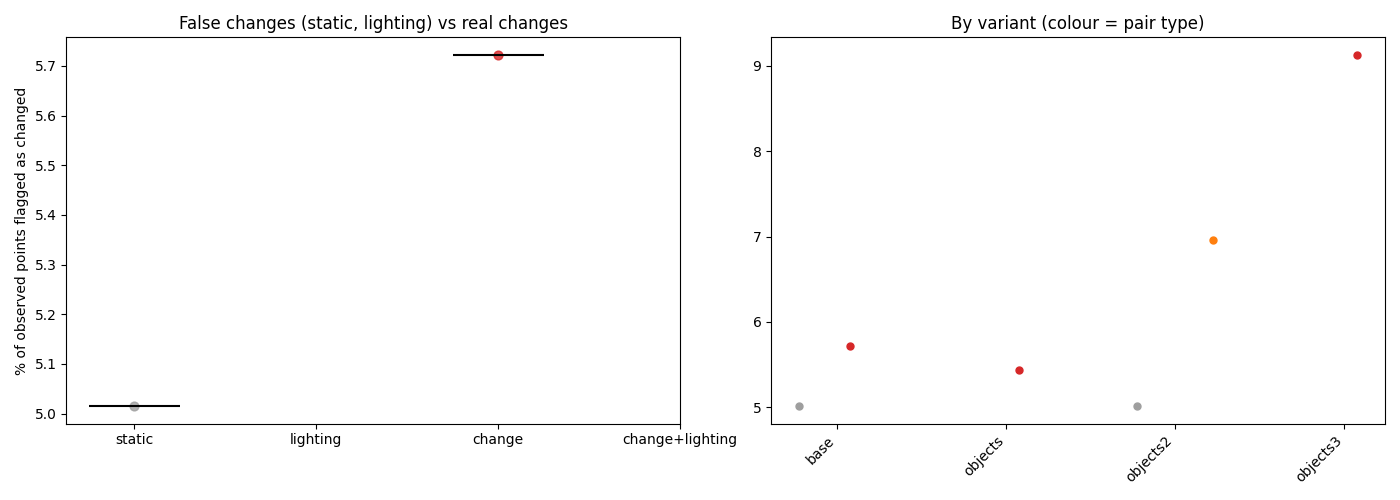

Source data for this figure (header and first rows):
step, pair_type, pair, a, b, n_per_video, variant, changed_frac, A_observed_frac, B_observed_frac, alignment_residual_cross, alignment_residual_within, n_changes, n_moved, n_removed, n_added, n_appearance, n_background_labelled, recon_seconds, gpu_peak_gb, field_scale_m_per_unit, field_uncertainty_cm_median, field_uncertainty_cm_p90, field_shift_cm_p99_abs
1-main_moved_light-before-a_vs_light-aft…, change, lightBa_vs_lightAa, scene01_light_before_a, scene01_light_after_a, 364, base, 0.05722, 0.9911, 0.9862, 0.0984, 0.0785, 15, 0, 2, 8, 5, 0, 607.2, 8.73, 2.048, 7.456, 16.46, 37.97
1-main_no-change_light-before-a_vs_light…, static, lightBa_vs_lightBb, scene01_light_before_a, scene01_light_before_b, 364, base, 0.05015, 0.9928, 0.9939, 0.0864, 0.0751, 13, 0, 2, 10, 1, 0, 454.6, 8.74, 1.9, 8.04, 16.37, 32.06
1c-objects_moved_light-before-a_vs_light…, change, lightBa_vs_lightAa, scene01_light_before_a, scene01_light_after_a, 364, objects, 0.05441, 0.9928, 0.9849, 0.1038, 0.0835, 11, 0, 3, 6, 2, 0, 468.4, 8.73, 1.921, 7.035, 15.86, 37.52
1d-objects_moved-and-light-changed_dark-…, change+lighting, darkBa_vs_lightAa, scene01_dark_before_a, scene01_light_after_a, 382, objects2, 0.06955, 0.9702, 0.9951, 0.1051, 0.0785, 6, 1, 0, 3, 2, 0, 652.2, 8.77, 2.502, 9.743, 20.61, 40.04
1d-objects_no-change_dark-before-a_vs_da…, static, darkBa_vs_darkBb, scene01_dark_before_a, scene01_dark_before_b, 382, objects2, 0.05013, 0.9537, 0.9981, 0.0948, 0.0814, 6, 0, 1, 2, 3, 0, 467.5, 8.74, 2.24, 8.73, 15.74, 41.41
1e-changes_moved_light-before-a_vs_light…, change, lightBa_vs_lightAa, scene01_light_before_a, scene01_light_after_a, 364, objects3, 0.09128, 0.9596, 0.9949, 0.1281, 0.0896, 8, 1, 1, 4, 2, 0, 426.8, 8.74, 2.317, 8.039, 17.13, 44.88
